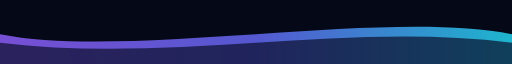
t = 0.00 s
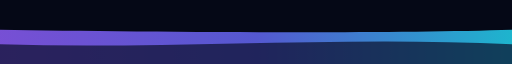
t = 1.50 s
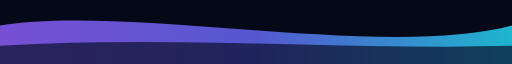
t = 3.00 s
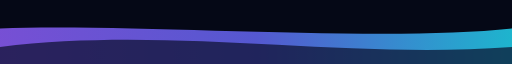
t = 4.00 s
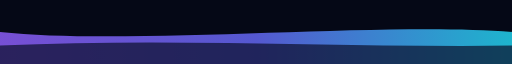
t = 5.25 s
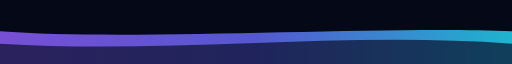
t = 7.00 s

The animated SVG that drew these frames (rendered in a browser with its animation timeline set to each time). Animation: 2 SMIL elements (animate=2); one cycle of 8.00 s, repeats indefinitely.

<svg width="1200" height="150" viewBox="0 0 1200 150" xmlns="http://www.w3.org/2000/svg">
  <defs>
    <linearGradient id="waveGrad" x1="0%" y1="0%" x2="100%" y2="0%">
      <stop offset="0%" stop-color="#8b5cf6"/>
      <stop offset="50%" stop-color="#6366f1"/>
      <stop offset="100%" stop-color="#22d3ee"/>
    </linearGradient>
  </defs>
  <rect width="1200" height="150" fill="#050816"/>
  <path fill="url(#waveGrad)" opacity="0.85">
    <animate attributeName="d" dur="6s" repeatCount="indefinite"
      values="M0,80 C300,140 900,20 1200,80 L1200,150 L0,150 Z;
              M0,60 C300,10 900,140 1200,60 L1200,150 L0,150 Z;
              M0,80 C300,140 900,20 1200,80 L1200,150 L0,150 Z"/>
  </path>
  <path fill="#0a0f2c" opacity="0.7">
    <animate attributeName="d" dur="8s" repeatCount="indefinite"
      values="M0,100 C400,150 800,50 1200,100 L1200,150 L0,150 Z;
              M0,110 C400,60 800,140 1200,110 L1200,150 L0,150 Z;
              M0,100 C400,150 800,50 1200,100 L1200,150 L0,150 Z"/>
  </path>
</svg>
